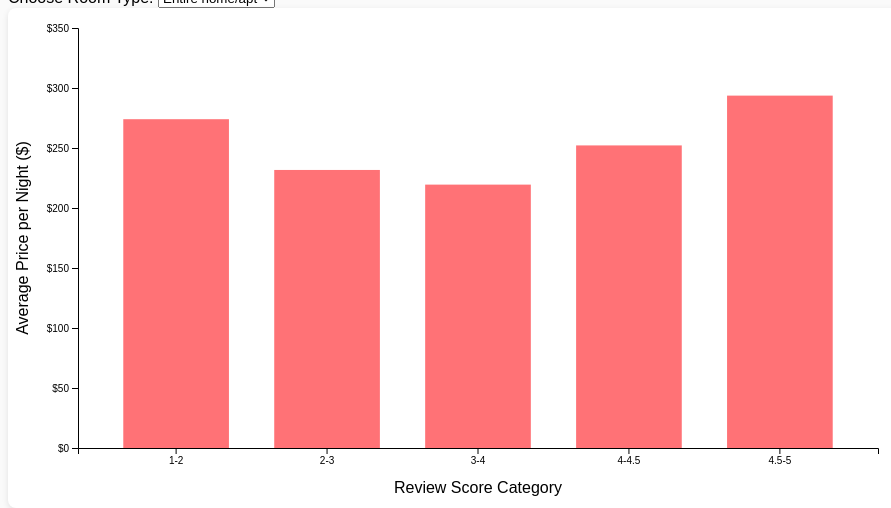
D3 v7 page, settled after 360 driven frames (6 s of simulated time); the page loaded 1 data file(s).


    const scoreCategories = ["1-2", "2-3", "3-4", "4-4.5", "4.5-5"];

    const tooltip = d3.select("body").append("div")
      .attr("class", "tooltip");

    d3.csv("../cleaned_listings.csv").then(data => {
      const filtered = data.filter(d =>
        !isNaN(+d.price_per_night) &&
        !isNaN(+d.review_scores_value) &&
        d.room_type
      );

      const roomTypes = [...new Set(filtered.map(d => d.room_type))];

      // Populate dropdown
      const select = d3.select("#roomTypeSelect");
      select.selectAll("option")
        .data(roomTypes)
        .enter()
        .append("option")
        .attr("value", d => d)
        .text(d => d);

      const svg = d3.select("#chart"),
            width = +svg.attr("width"),
            height = +svg.attr("height"),
            margin = {top: 20, right: 30, bottom: 60, left: 70};

      const chartWidth = width - margin.left - margin.right;
      const chartHeight = height - margin.top - margin.bottom;

      const g = svg.append("g")
        .attr("transform", `translate(${margin.left},${margin.top})`);

      function binScore(score) {
        if (score < 2) return "1-2";
        if (score < 3) return "2-3";
        if (score < 4) return "3-4";
        if (score < 4.5) return "4-4.5";
        return "4.5-5";
      }

      const color = d3.scaleOrdinal()
        .domain(roomTypes)
        .range(["#FF5A5F", "#00A699", "#484848", "#FC642D"]);

      // X scale for categories
      const x = d3.scaleBand()
        .domain(scoreCategories)
        .range([0, chartWidth])
        .padding(0.3);

      // Y scale for price
      const y = d3.scaleLinear()
        .domain([0, 400])
        .nice()
        .range([chartHeight, 0]);

      // X axis
      g.append("g")
        .attr("class", "x-axis")
        .attr("transform", `translate(0,${chartHeight})`)
        .call(d3.axisBottom(x));

      // Y axis
      const yAxisGroup = g.append("g")
        .attr("class", "y-axis")
        .call(d3.axisLeft(y).tickFormat(d => "$" + d));

      // Axis labels
      g.append("text")
        .attr("x", chartWidth / 2)
        .attr("y", chartHeight + 45)
        .attr("text-anchor", "middle")
        .text("Review Score Category");

      g.append("text")
        .attr("transform", "rotate(-90)")
        .attr("x", -chartHeight / 2)
        .attr("y", -margin.left + 20)
        .attr("text-anchor", "middle")
        .text("Average Price per Night ($)");

      function updateChart(selectedRoomType) {
        // Calculate average price for selected room type
        const barData = scoreCategories.map(cat => {
          const listings = filtered.filter(d => 
            d.room_type === selectedRoomType && 
            binScore(+d.review_scores_value) === cat
          );
          const avgPrice = listings.length > 0 
            ? d3.mean(listings, d => +d.price_per_night) 
            : 0;
          const count = listings.length;
          return { category: cat, avgPrice, count };
        });

        // Update y scale domain
        const maxPrice = d3.max(barData, d => d.avgPrice) * 1.1;
        y.domain([0, Math.max(maxPrice, 100)]).nice();
        yAxisGroup.transition().duration(500).call(d3.axisLeft(y).tickFormat(d => "$" + d));

        // Binddata
        const bars = g.selectAll(".bar")
          .data(barData);

        // Remove old bars
        bars.exit().remove();

        // Add new bars and update existing
        bars.enter()
          .append("rect")
          .attr("class", "bar")
          .attr("x", d => x(d.category))
          .attr("width", x.bandwidth())
          .attr("y", chartHeight)
          .attr("height", 0)
          .attr("fill", color(selectedRoomType))
          .attr("opacity", 0.85)
          .on("mouseover", function(event, d) {
            tooltip.transition().duration(200).style("opacity", 1);
            tooltip.html(`
              <strong>Score: ${d.category}</strong><br/>
              Avg Price: ${d.avgPrice.toFixed(2)}<br/>
              Count: ${d.count} listings
            `)
            .style("left", (event.pageX + 15) + "px")
            .style("top", (event.pageY - 30) + "px");
          })
          .on("mousemove", function(event) {
            tooltip
              .style("left", (event.pageX + 15) + "px")
              .style("top", (event.pageY - 30) + "px");
          })
          .on("mouseout", function() {
            tooltip.transition().duration(300).style("opacity", 0);
          })
          .merge(bars)
          .transition()
          .duration(500)
          .attr("x", d => x(d.category))
          .attr("y", d => y(d.avgPrice))
          .attr("height", d => chartHeight - y(d.avgPrice))
          .attr("fill", color(selectedRoomType));
      }

      // Initial render
      updateChart(roomTypes[0]);

      // Update on dropdown change
      select.on("change", function() {
        updateChart(this.value);
      });
    });
  

### data: ../cleaned_listings.csv
name, host_name, neighbourhood, room_type, price_per_night, minimum_nights, number_of_reviews, reviews_per_month, calculated_host_listings_count, availability_365, number_of_reviews_ltm, bathrooms, bedrooms, host_response_rate, review_scores_value, host_response_time
HARBORSIDE-Walk to subway, Frank, East Boston, Entire home/apt, 125, 29, 26, 0.21, 1, 262, 1, 1.0, 1, 75, 4.88, within a day
** Fort Hill Inn Private! Minutes to cen…, Terry, Roxbury, Entire home/apt, 142, 3, 137, 0.69, 11, 103, 13, 1.0, 1, 100, 4.77, within an hour
Fort Hill Inn *Sunny* 1 bedroom, condo d…, Terry, Roxbury, Entire home/apt, 171, 3, 139, 0.72, 11, 93, 11, 1.0, 0, 100, 4.72, within an hour
Curved Glass Studio/1bd facing Park, Anne, Beacon Hill, Entire home/apt, 140, 91, 29, 0.22, 8, 210, 0, 1.0, 1, 70, 4.59, within a day
Bostons Best Rentals -Studio Prestigious…, Michelle, Back Bay, Entire home/apt, 152, 91, 9, 0.08, 12, 217, 0, 1.0, 0, 93, 4.67, within a few hours
The Back Bay Nook  -Brownstone in Presti…, Michelle, Back Bay, Entire home/apt, 202, 32, 5, 0.07, 12, 233, 0, 1.0, 0, 93, 4.8, within a few hours
The Olive & Vine in The North End-Walk t…, Michelle, North End, Entire home/apt, 130, 32, 2, 0.11, 12, 330, 1, 1.0, 0, 93, 4.0, within a few hours
230B1 | The Dorset Redline | 3BR 1BA w/A…, Lance, Dorchester, Entire home/apt, 161, 30, 52, 0.28, 58, 264, 0, 1.0, 3, 87, 4.48, within a few hours
Moroccan Decor Suite, Elizabeth, Charlestown, Entire home/apt, 272, 2, 103, 0.56, 1, 77, 2, 1.0, 1, 100, 4.94, Unknown
Private room & bath - Jamaica Plain, Robert, Jamaica Plain, Private room, 90, 14, 103, 0.57, 1, 235, 4, 1.5, 1, 100, 4.93, within a day
Garden Studio, Atef, Charlestown, Entire home/apt, 100, 29, 142, 0.79, 1, 239, 3, 1.0, 1, 100, 4.54, within an hour
Private Room, shared bath in Victorian H…, Hermina, Dorchester, Private room, 86, 29, 334, 1.86, 5, 362, 1, 1.5, 3, 100, 4.51, within an hour
Room in geographical heart of Hub, Michelle, Roxbury, Private room, 80, 29, 145, 0.82, 1, 209, 0, 1.0, 1, 100, 4.63, within a few hours
Bookcase 1bd facing Boston Common, Anne, Beacon Hill, Entire home/apt, 100, 32, 19, 0.13, 8, 170, 0, 1.0, 1, 70, 4.68, within a day
Corner 1 bed facing Golden Dome, Anne, Downtown, Entire home/apt, 135, 91, 49, 0.32, 8, 261, 0, 1.0, 1, 70, 4.81, within a day
Waterfall Room: Bunker Hill B&B, Christiane, Charlestown, Private room, 140, 29, 71, 0.42, 1, 365, 0, 1.0, 1, 100, 4.39, Unknown
Private room in Victorian house, Hermina, Dorchester, Private room, 90, 3, 304, 1.75, 5, 361, 4, 1.5, 0, 100, 4.42, within an hour
Fort Hill Inn  2 bed Duplex ApT!  Locati…, Terry, Roxbury, Entire home/apt, 252, 3, 307, 1.82, 11, 101, 32, 1.0, 2, 100, 4.67, within an hour
Great Boston neighborhood , Jamaica Plai…, Jill, Jamaica Plain, Private room, 68, 30, 65, 0.39, 1, 262, 6, 1.0, 1, 100, 4.94, Unknown
Serene Studio in a Perfect Location, Kristina, Jamaica Plain, Entire home/apt, 135, 3, 555, 3.33, 2, 64, 53, 1.0, 1, 100, 4.81, within an hour
Large bedroom in Victorian House/Room D, Hermina, Dorchester, Private room, 57, 29, 217, 1.29, 5, 319, 1, 1.5, 3, 100, 4.45, within an hour
Treetop Haven in the City, Maria Elena, Jamaica Plain, Entire home/apt, 108, 3, 322, 1.92, 1, 145, 23, 1.0, 0, 100, 4.83, within a few hours
BOSTON LUXURY FOR LESS!! NEAR BCEC, Meri, South Boston, Entire home/apt, 318, 2, 523, 3.33, 1, 307, 44, 1.0, 2, 100, 4.71, within an hour
Your cozy stay in South Boston, Albert, South Boston, Entire home/apt, 190, 3, 71, 0.44, 1, 122, 16, 1.0, 2, 100, 4.31, within an hour
Beautiful Townhouse, 2 BR & 2 Bath, Hermina, Dorchester, Entire home/apt, 224, 29, 121, 0.75, 5, 362, 1, 2.0, 2, 100, 4.34, within an hour
Cozy Room in Beautiful Victorian House /…, Hermina, Dorchester, Private room, 51, 1, 102, 0.65, 5, 286, 22, 0.5, 1, 100, 4.53, within an hour
Sweet Little House in JP, Boston, Hilary, Jamaica Plain, Private room, 76, 5, 425, 2.69, 1, 209, 23, 1.0, 1, 100, 4.84, within an hour
230B4 | The Penthouse Redline | 2BR 1B w…, Lance, Dorchester, Entire home/apt, 113, 30, 64, 0.47, 58, 265, 2, 1.0, 2, 87, 4.73, within a few hours
230B3  | The Mayhew Redline | 3BR 1B w/A…, Lance, Dorchester, Entire home/apt, 153, 30, 58, 0.37, 58, 252, 0, 1.0, 3, 87, 4.52, within a few hours
145R1 | The Redlands 1 | 2BR 1BA w/AC | …, Lance, West Roxbury, Entire home/apt, 192, 30, 0, 0.0, 58, 300, 0, 1.0, 2, 87, 4.7, within a few hours
25A2 | The Alameda 2 | 2BR 1BA w/AC & WD…, Lance, West Roxbury, Entire home/apt, 150, 30, 43, 0.43, 58, 219, 0, 1.0, 3, 87, 4.44, within a few hours
Houseboat in Boston Harbor, Deborah, Charlestown, Entire home/apt, 188, 2, 127, 1.19, 3, 300, 14, 1.0, 1, 100, 4.65, within an hour
Getaway in Historic Charlestown, Joe, Charlestown, Entire home/apt, 175, 3, 191, 1.22, 1, 2, 7, 1.0, 1, 100, 4.74, within an hour
1 Bed in Charming Southie Townhouse near…, Ingrid, South Boston, Private room, 213, 2, 8, 0.07, 1, 106, 0, 1.0, 1, 100, 4.75, within a day
Boston / Charlestown Apartment, Gerard Anthony, Charlestown, Entire home/apt, 208, 2, 503, 3.26, 1, 168, 45, 1.0, 1, 100, 4.85, within an hour
Unique Find: At Home in the City!, Margaret, Jamaica Plain, Entire home/apt, 690, 3, 90, 0.6, 2, 273, 10, 2.5, 4, 100, 4.54, within an hour
Private room for 1 person, separate priv…, Lisa, Jamaica Plain, Private room, 104, 2, 312, 2.13, 1, 237, 34, 1.0, 1, 100, 4.83, within an hour
6 miles away from downtown Boston!, Sami, Roslindale, Private room, 55, 91, 141, 1.18, 1, 365, 0, 1.0, 1, 100, 4.85, Unknown
Fort Hill Inn -Cool Space-BOSTON'S BEST-…, Terry, Roxbury, Entire home/apt, 162, 3, 74, 0.48, 11, 89, 4, 1.0, 0, 100, 4.78, within an hour
Modern Loft, 1700 SqFt. Location!, Kelly & Chris, Downtown, Entire home/apt, 444, 2, 226, 1.52, 2, 307, 57, 2.0, 1, 100, 4.85, within an hour
Perfect & Practical Boston Rental (1,500…, Damon, Roslindale, Entire home/apt, 320, 5, 111, 0.8, 2, 153, 11, 2.0, 3, 100, 4.76, within an hour
Gorgeous Water Frt North End Studio, Paolo, North End, Entire home/apt, 95, 29, 615, 4.12, 1, 286, 3, 1.0, 1, 90, 4.72, within a few hours
… [head cut at 6 KiB]